Run: headless pygame with SDL's dummy video driver; simulated clock (each Clock.tick advances the game by its frame time, no real sleeping); random seed 0; keys injected as events and as key.get_pressed() state; no mouse input.
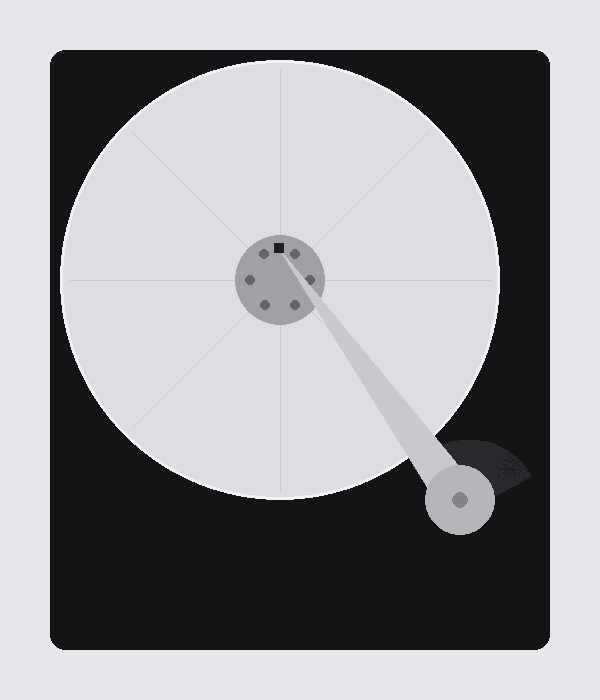
Frame 1 of 4 · flips 1–60 · no input
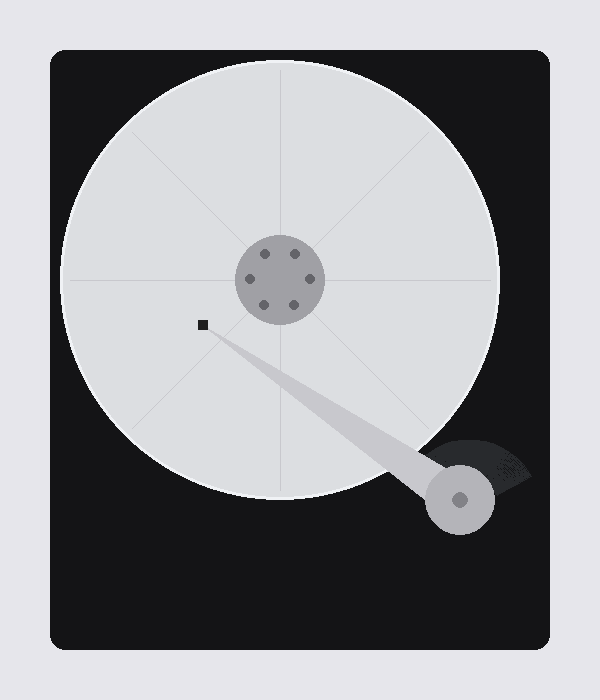
Frame 2 of 4 · flips 61–180 · tapped SPACE, RETURN · held RIGHT (→), D
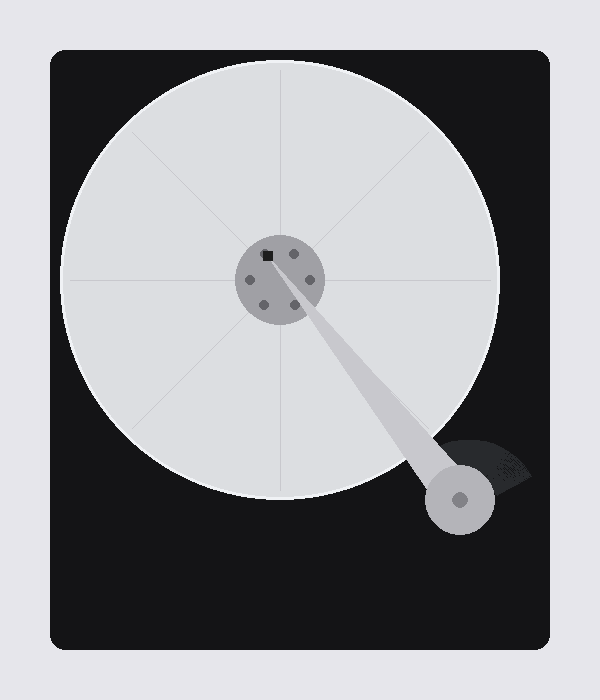
Frame 3 of 4 · flips 181–300 · held DOWN (↓), S
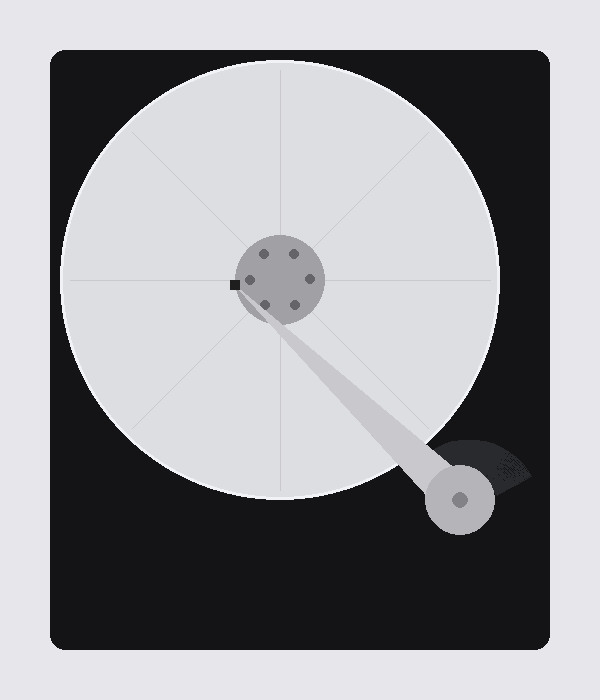
Frame 4 of 4 · flips 301–420 · held LEFT (←), A, UP (↑), W

The pygame program that drew these frames:

import pygame
import math
import random

# Setup Dasar
pygame.init()
WIDTH, HEIGHT = 600, 700
screen = pygame.display.set_mode((WIDTH, HEIGHT))
pygame.display.set_caption("HDD MECHANICAL SIMULATOR - SPINNING VERSION")
clock = pygame.time.Clock()

# Palet Warna Sesuai Foto
CASING_BLACK = (20, 20, 22)
PLATTER_SILVER = (220, 222, 225)
PLATTER_SHINE = (240, 242, 245)
ARM_METAL = (200, 200, 205)
MAGNET_DARK = (40, 42, 45)

# Variabel Mekanik
angle_platter = 0 # <--- INI VARIABEL BARU BUAT MUTER
arm_target_angle = 0
arm_current_angle = 0

def draw_hdd_base(platter_rot): # <--- TAMBAHIN PARAMETER platter_rot
    # 1. Casing Kotak Hitam
    pygame.draw.rect(screen, CASING_BLACK, (50, 50, 500, 600), border_radius=15)
    
    # 2. Piringan (Platter) Silver
    center = (280, 280)
    pygame.draw.circle(screen, PLATTER_SILVER, center, 220)
    
    # --- EFEK MUTAR (TEXTURE) ---
    # Kita gambar garis-garis halus biar kelihatan muter
    for i in range(0, 360, 45):
        rad = math.radians(platter_rot + i)
        lx = center[0] + int(210 * math.cos(rad))
        ly = center[1] + int(210 * math.sin(rad))
        # Garis refleksi cahaya tipis
        pygame.draw.line(screen, (200, 200, 205), center, (lx, ly), 1)

    pygame.draw.circle(screen, PLATTER_SHINE, center, 220, 3) # Efek mengkilap pinggir
    
    # Poros Tengah (Spindle Motor)
    pygame.draw.circle(screen, (160, 160, 165), center, 45)
    # Baut-baut Spindle (IKUT MUTER JUGA!)
    for i in range(6):
        bx = center[0] + 30 * math.cos(math.radians(platter_rot) + i * math.pi/3)
        by = center[1] + 30 * math.sin(math.radians(platter_rot) + i * math.pi/3)
        pygame.draw.circle(screen, (100, 100, 105), (int(bx), int(by)), 5)

def draw_actuator_assembly(angle):
    axis_pos = (460, 500) 
    pygame.draw.arc(screen, MAGNET_DARK, (400, 440, 140, 140), 0.5, 2.5, 40)
    
    arm_length = 310 
    rad = math.radians(205 + angle) 
    end_x = axis_pos[0] + arm_length * math.cos(rad)
    end_y = axis_pos[1] + arm_length * math.sin(rad)
    
    points = [
        (axis_pos[0] + 15, axis_pos[1] - 15),
        (axis_pos[0] - 15, axis_pos[1] + 15),
        (end_x, end_y)
    ]
    pygame.draw.polygon(screen, ARM_METAL, points)
    pygame.draw.rect(screen, (30, 30, 30), (end_x - 5, end_y - 5, 10, 10))
    
    pygame.draw.circle(screen, (180, 180, 185), axis_pos, 35)
    pygame.draw.circle(screen, (130, 130, 135), axis_pos, 8)

running = True
while running:
    screen.fill((230, 230, 235))
    
    for event in pygame.event.get():
        if event.type == pygame.QUIT:
            running = False

    # Logika Gerak Lengan
    if abs(arm_current_angle - arm_target_angle) < 0.2:
        arm_target_angle = random.uniform(0, 35)
    arm_current_angle += (arm_target_angle - arm_current_angle) * 0.08
    
    # Update Putaran Piringan (Gas pol!)
    angle_platter += 15 # Ubah angka ini buat atur kecepatan putar

    # Render
    draw_hdd_base(angle_platter) # Masukin angle_platter ke sini
    draw_actuator_assembly(arm_current_angle)

    pygame.display.flip()
    clock.tick(100)

pygame.quit()
